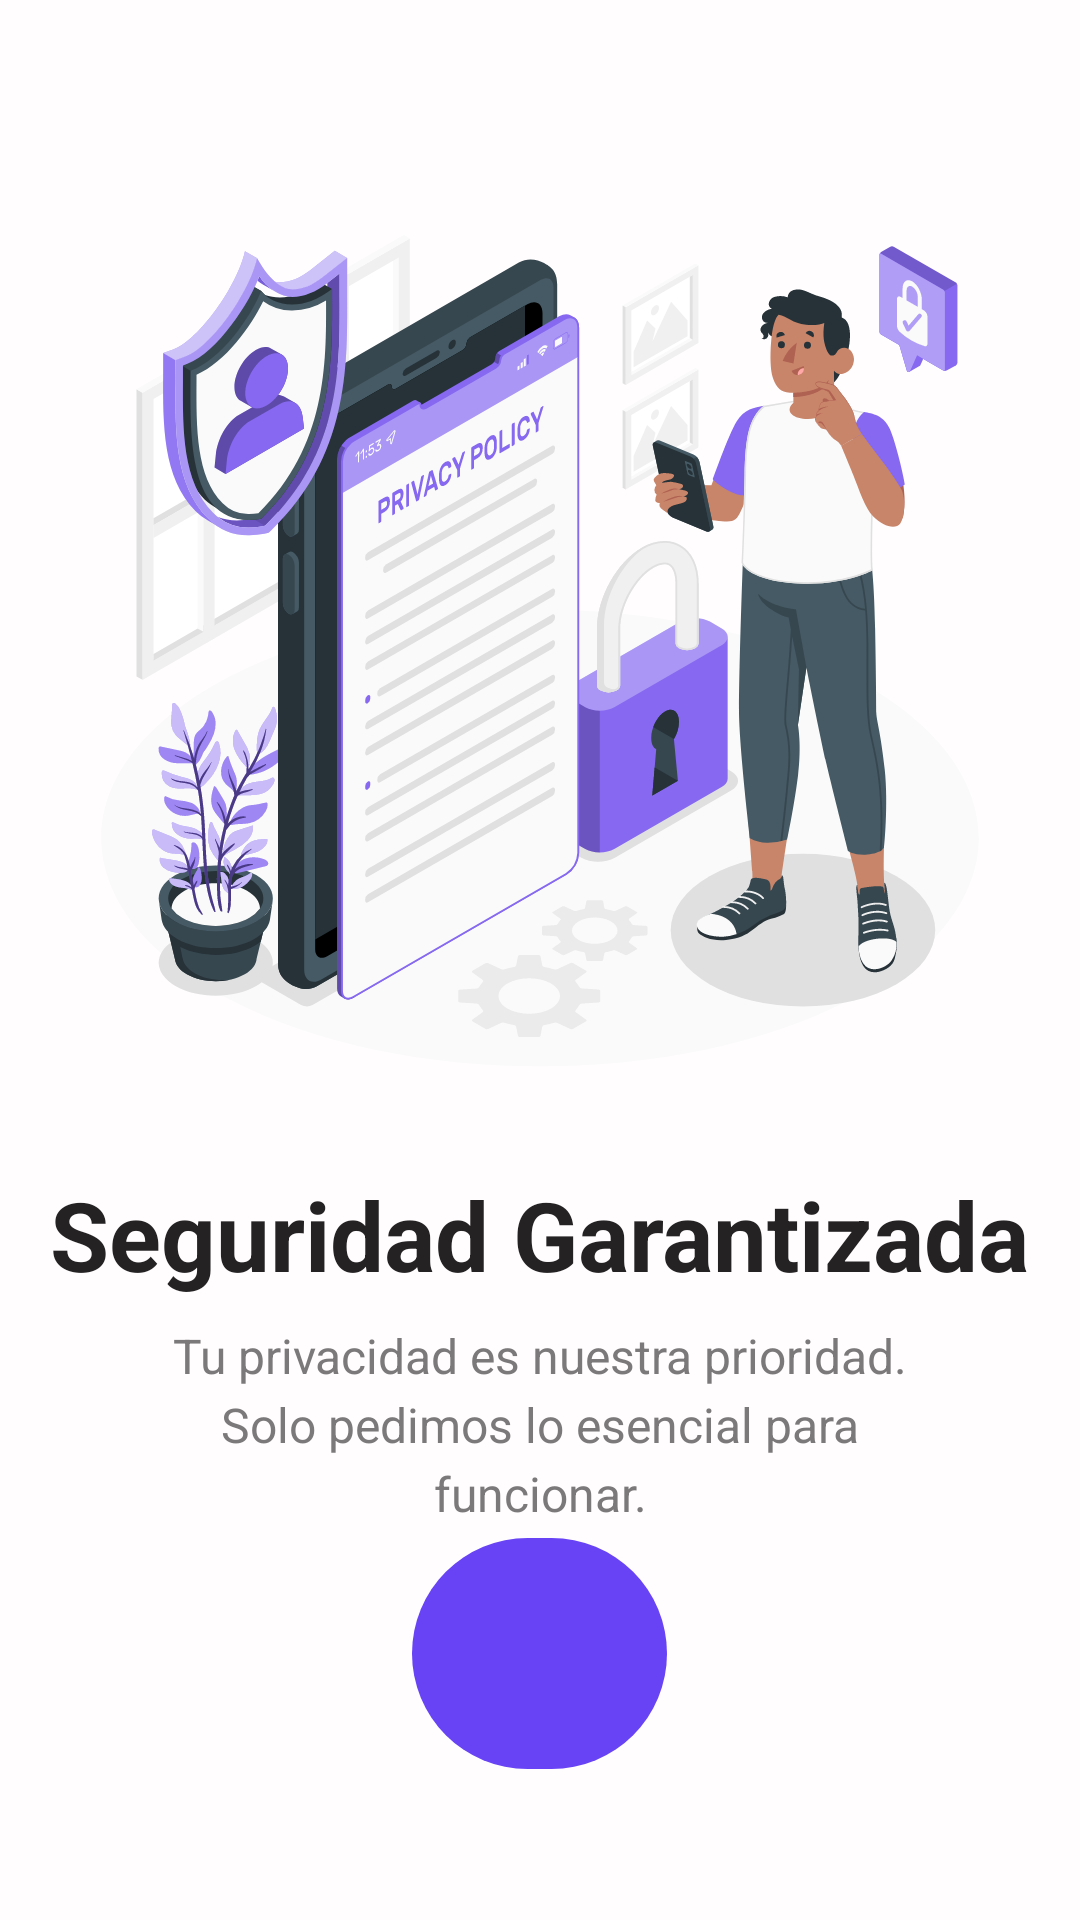

Layout XML and referenced resources for this Android screen:
<!-- AndroidManifest.xml: application theme Theme.RedPaternal.NoActionBar -->
<!-- res/layout/fragment_seguridad.xml -->
<?xml version="1.0" encoding="utf-8"?>
<LinearLayout xmlns:android="http://schemas.android.com/apk/res/android"
    xmlns:app="http://schemas.android.com/apk/res-auto"
    android:layout_width="match_parent"
    android:layout_height="match_parent"
    android:background="@color/fondo_1"
    android:orientation="vertical"
    android:gravity="center_horizontal"
    android:paddingTop="60dp"
    android:paddingBottom="30dp">

    
    <ImageView
        android:layout_width="match_parent"
        android:layout_height="300dp"
        android:layout_marginStart="30dp"
        android:layout_marginEnd="30dp"
        android:scaleType="fitCenter"
        android:src="@drawable/img_seguridad" />

    
    <TextView
        android:layout_width="wrap_content"
        android:layout_height="wrap_content"
        android:layout_marginTop="30dp"
        android:text="Seguridad Garantizada"
        android:textColor="@color/titulo"
        android:textSize="32sp"
        android:textStyle="bold" />

    
    <TextView
        android:layout_width="match_parent"
        android:layout_height="wrap_content"
        android:layout_marginTop="8dp"
        android:layout_marginStart="40dp"
        android:layout_marginEnd="40dp"
        android:lineSpacingExtra="4dp"
        android:text="Tu privacidad es nuestra prioridad. Solo pedimos lo esencial para funcionar."
        android:textAlignment="center"
        android:textColor="@color/texto"
        android:textSize="16sp" />

    
    <LinearLayout
        android:layout_width="match_parent"
        android:layout_height="0dp"
        android:layout_weight="1"
        android:gravity="center_vertical"
        android:orientation="vertical"
        android:paddingStart="40dp">

        
        <LinearLayout
            android:layout_width="match_parent"
            android:layout_height="wrap_content"
            android:layout_marginBottom="8dp"
            android:gravity="center_vertical"
            android:orientation="horizontal">

            <ImageView
                android:layout_width="24dp"
                android:layout_height="24dp"
                android:layout_marginEnd="16dp"
                android:src="@drawable/ic_check"
                app:tint="@color/primario" />

            <TextView
                android:layout_width="0dp"
                android:layout_height="wrap_content"
                android:layout_weight="1"
                android:text="Acceso WiFi seguro"
                android:textColor="@color/texto"
                android:textSize="16sp" />

        </LinearLayout>

        
        <LinearLayout
            android:layout_width="match_parent"
            android:layout_height="wrap_content"
            android:layout_marginBottom="8dp"
            android:gravity="center_vertical"
            android:orientation="horizontal">

            <ImageView
                android:layout_width="24dp"
                android:layout_height="24dp"
                android:layout_marginEnd="16dp"
                android:src="@drawable/ic_check"
                app:tint="@color/primario" />

            <TextView
                android:layout_width="0dp"
                android:layout_height="wrap_content"
                android:layout_weight="1"
                android:text="Encriptación de datos"
                android:textColor="@color/texto"
                android:textSize="16sp" />

        </LinearLayout>

        
        <LinearLayout
            android:layout_width="match_parent"
            android:layout_height="wrap_content"
            android:gravity="center_vertical"
            android:orientation="horizontal">

            <ImageView
                android:layout_width="24dp"
                android:layout_height="24dp"
                android:layout_marginEnd="16dp"
                android:src="@drawable/ic_check"
                app:tint="@color/primario" />

            <TextView
                android:layout_width="0dp"
                android:layout_height="wrap_content"
                android:layout_weight="1"
                android:text="Sin almacenamiento innecesario"
                android:textColor="@color/texto"
                android:textSize="16sp" />

        </LinearLayout>

    </LinearLayout>

    
    <com.google.android.material.button.MaterialButton
        android:id="@+id/btnNextSecurity"
        style="@style/Widget.Material3.Button"
        android:layout_width="85dp"
        android:layout_height="85dp"
        android:layout_marginBottom="50dp"
        android:text=""
        android:textColor="@color/white"
        app:backgroundTint="@color/primario"
        app:cornerRadius="50dp"
        app:icon="@drawable/ic_siguiente"
        app:iconGravity="textStart"
        app:iconPadding="0dp"
        app:iconTint="@color/white" />

</LinearLayout>
<!-- resources referenced by this layout -->
<resources>
  <color name="fondo_1">#FFFDFE</color>
  <color name="primario">#6743F5</color>
  <color name="texto">#7C797A</color>
  <color name="titulo">#252223</color>
  <color name="white">#ffffff</color>
  <!-- drawable ic_check (drawable) -->
  <vector xmlns:android="http://schemas.android.com/apk/res/android"
      android:width="24dp"
      android:height="24dp"
      android:viewportWidth="24"
      android:viewportHeight="24">
      <path
          android:fillColor="@android:color/transparent"
          android:strokeColor="@color/white"
          android:strokeWidth="2"
          android:pathData="M9,16.17L4.83,12l-1.42,1.41L9,19 21,7l-1.41,-1.41z"/>
  </vector>
  <!-- drawable img_seguridad: vector/xml drawable (drawable, 113534 chars, omitted) -->
  <style name="Theme.RedPaternal.NoActionBar" parent="Theme.Material3.DayNight.NoActionBar" />
</resources>
